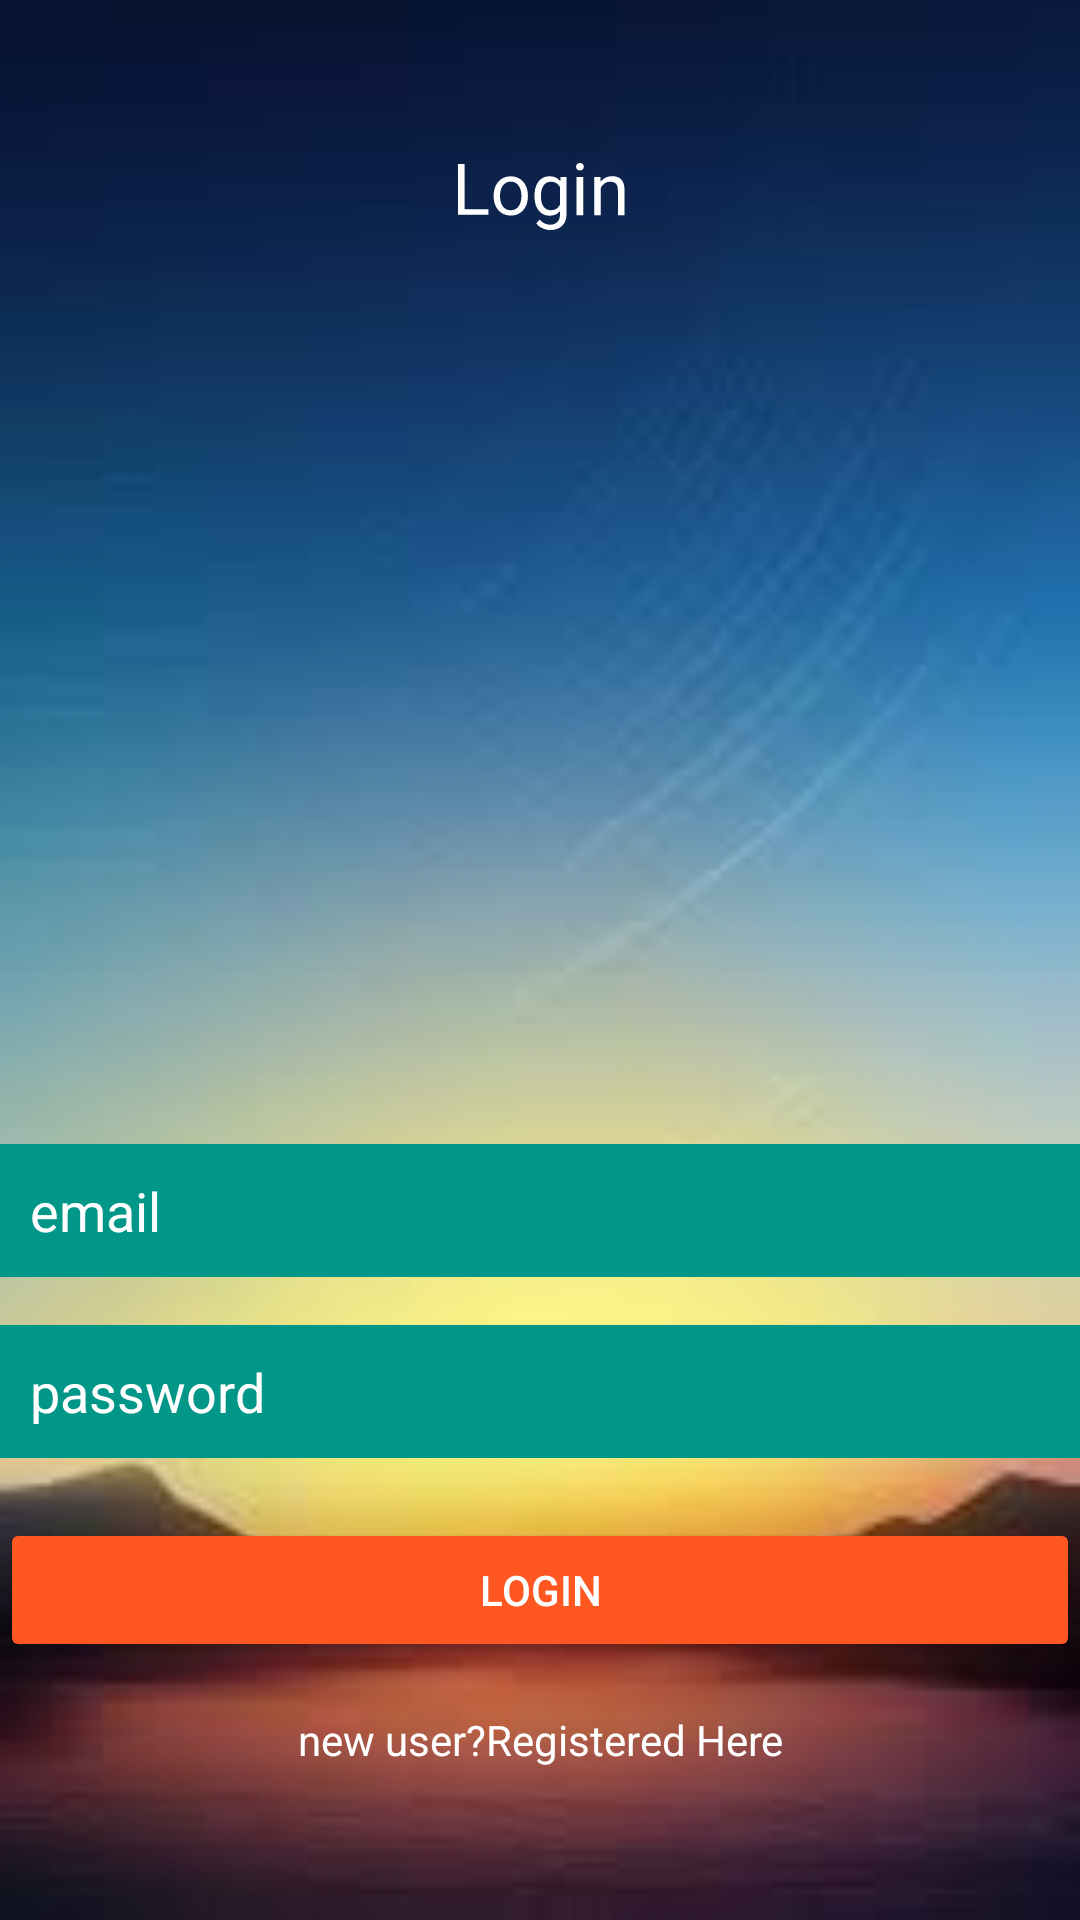

Here is an Android app screen rendered from its layout file. Give the layout XML and the strings, colors and styles it references.
<!-- AndroidManifest.xml: application theme Theme.CrimeDetection -->
<!-- res/layout/activity_login.xml -->
<?xml version="1.0" encoding="utf-8"?>
<androidx.constraintlayout.widget.ConstraintLayout xmlns:android="http://schemas.android.com/apk/res/android"
    xmlns:app="http://schemas.android.com/apk/res-auto"
    xmlns:tools="http://schemas.android.com/tools"
    android:layout_width="match_parent"
    android:layout_height="match_parent"
    android:background="@drawable/walpaper"
    tools:context=".login">

    <TextView
        android:id="@+id/textView"
        android:layout_width="0dp"
        android:layout_height="wrap_content"
        android:layout_marginTop="32dp"
        android:gravity="center_horizontal"

        android:padding="14dp"
        android:rotationY="-4"
        android:text="Login"
        android:textAlignment="center"
        android:textColor="@color/white"
        android:textSize="24sp"
        app:layout_constraintEnd_toEndOf="parent"
        app:layout_constraintHorizontal_bias="0.498"
        app:layout_constraintStart_toStartOf="parent"
        app:layout_constraintTop_toTopOf="parent" />


    <EditText
        android:id="@+id/email"
        android:layout_width="match_parent"
        android:layout_height="wrap_content"
        android:background="#009688"
        android:ems="10"
        android:hint="email"
        android:inputType="textPersonName"
        android:padding="10dp"
        android:textColor="#FFFFFF"
        android:textColorHint="@color/white"
        app:layout_constraintBottom_toBottomOf="parent"
        app:layout_constraintEnd_toEndOf="parent"
        app:layout_constraintHorizontal_bias="0.0"
        app:layout_constraintStart_toStartOf="parent"
        app:layout_constraintTop_toBottomOf="@+id/textView"
        app:layout_constraintVertical_bias="0.574" />

    <EditText
        android:id="@+id/password"
        android:layout_width="match_parent"
        android:layout_height="wrap_content"
        android:background="#009688"
        android:ems="10"
        android:hint="password"
        android:inputType="textPersonName"
        android:padding="10dp"
        android:textColorHint="@color/white"
        app:layout_constraintBottom_toBottomOf="parent"
        app:layout_constraintEnd_toEndOf="parent"
        app:layout_constraintHorizontal_bias="0.0"
        app:layout_constraintStart_toStartOf="parent"
        app:layout_constraintTop_toBottomOf="@+id/email"
        app:layout_constraintVertical_bias="0.094" />

    <Button
        android:id="@+id/regBtn"
        android:layout_width="match_parent"
        android:layout_height="wrap_content"
        android:layout_marginTop="20dp"
        android:autoText="true"
        android:padding="10dp"
        android:text="Login"
        app:backgroundTint="#FF5722"
        app:layout_constraintEnd_toEndOf="parent"
        app:layout_constraintHorizontal_bias="0.0"
        app:layout_constraintStart_toStartOf="parent"
        app:layout_constraintTop_toBottomOf="@+id/password" />

    <TextView
        android:id="@+id/textView2"
        android:layout_width="match_parent"
        android:layout_height="wrap_content"
        android:layout_marginBottom="32dp"
        android:gravity="center_horizontal"
        android:padding="10dp"
        android:text="new user?Registered Here"
        android:textAlignment="center"
        android:textColor="@color/white"
        app:layout_constraintBottom_toBottomOf="parent"
        app:layout_constraintEnd_toEndOf="parent"
        app:layout_constraintHorizontal_bias="0.0"
        app:layout_constraintStart_toStartOf="parent"
        app:layout_constraintTop_toBottomOf="@+id/regBtn"
        app:layout_constraintVertical_bias="0.425"
        tools:visibility="visible" />

</androidx.constraintlayout.widget.ConstraintLayout>
<!-- resources referenced by this layout -->
<resources>
  <color name="white">#FFFFFFFF</color>
  <!-- drawable walpaper: jpg bitmap (drawable, 3223 bytes) -->
  <style name="Theme.CrimeDetection" parent="Theme.MaterialComponents.NoActionBar">
          
          <item name="colorPrimary">@color/purple_500</item>
          <item name="colorPrimaryVariant">@color/purple_700</item>
          <item name="colorOnPrimary">@color/white</item>
          
          <item name="colorSecondary">@color/teal_200</item>
          <item name="colorSecondaryVariant">@color/teal_700</item>
          <item name="colorOnSecondary">@color/ic_launcher_background</item>
          
          <item name="android:statusBarColor" tools:targetApi="l">?attr/colorPrimaryVariant</item>
          
      </style>
  <color name="purple_500">#00B8D4</color>
  <color name="purple_700">#FF3700B3</color>
  <color name="teal_200">#FF03DAC5</color>
  <color name="teal_700">#FF018786</color>
  <color name="ic_launcher_background">#EFF2F4</color>
</resources>
